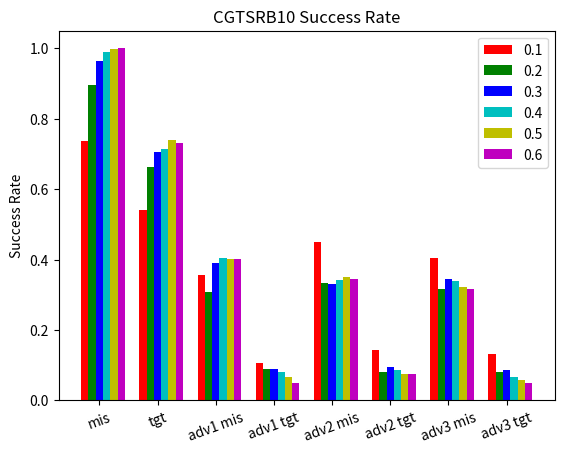

Generate this figure with matplotlib: (Note: this script raises an exception after producing the figure.)
import numpy as np
import matplotlib.pyplot as plt


cgtsrb10 = {
    'mis': [0.737817433081674, 0.894844656879481, 0.963979416809605, 0.988725657669969, 0.998971193415637, 0.999657885733835],
    'tgt': [0.54118050789293, 0.662342096278593, 0.703945111492281, 0.714724974376494, 0.74039780521262, 0.729729729729729],
    'adv1 mis': [0.35630599586492, 0.30813953488372, 0.390310474240873, 0.403544648943421, 0.40245985650837, 0.401642148477591],
    'adv1 tgt': [0.107167470709855, 0.088235294117647, 0.0883657454793585, 0.0794137695978186, 0.0666211137683635, 0.0492644543277454],
    'adv2 mis': [0.449829351535836, 0.332757429163787, 0.331060347766791, 0.342896647079156, 0.349726775956284, 0.345759233926128],
    'adv2 tgt': [0.144368600682593, 0.0808569454042847, 0.0934197067848619, 0.085378499827169, 0.0741120218579235, 0.0738714090287277],
    'adv3 mis': [0.405515832482124, 0.314884840151254, 0.345849121598346, 0.340273037542662, 0.322291235334713, 0.315897435897435],
    'adv3 tgt': [0.13210759278175, 0.0818150567205225, 0.0850843954529796, 0.0675767918088737, 0.0583160800552104, 0.0482051282051282],
}

cifar10 = {
    'mis': [0.990697674418604, 0.988879003558718, 0.979777777777777, 0.973936288705725, 0.967799244947812, 0.958861463197687],
    'tgt': [0.883499446290144, 0.7769128113879, 0.568, 0.406994876364446, 0.322007550521874, 0.244162775183455],
    'adv1 mis': [0.770502645502645, 0.326435246995994, 0.344690265486725, 0.408637873754152, 0.508697591436217, 0.580967169476486],
    'adv1 tgt': [0.40542328042328, 0.00222518914107699, 0.00132743362831858, 0.00177187153931339, 0.0031222123104371, 0.00798580301685891],
    'adv2 mis': [0.682342502218278, 0.312402234636871, 0.331775700934579, 0.411385368023126, 0.509933774834437, 0.598488216985326],
    'adv2 tgt': [0.336734693877551, 0.00312849162011173, 0.00178015131286159, 0.00200133422281521, 0.00640176600441501, 0.0108937305469097],
    'adv3 mis': [0.654508838666368, 0.312989045383411, 0.340293203020879, 0.448709463931171, 0.572561109887689, 0.665107993765308],
    'adv3 tgt': [0.323338554486462, 0.00424770847306058, 0.00288760550866281, 0.00639752923009044, 0.0103501431402774, 0.0184814072589623],
}



fmnist = {
    'mis': [0.771836007130124, 0.95877659574468, 0.98231262436436, 0.985014538134645, 0.983982202447163, 0.988457269700333],
    'tgt': [0.423351158645276, 0.600398936170212, 0.615741764315719, 0.583762021919033, 0.508342602892102, 0.446836847946725],
    'adv1 mis': [0.322030141843971, 0.152188552188552, 0.291203909373611, 0.469184890656063, 0.583463338533541, 0.666290358997516],
    'adv1 tgt': [0.0828900709219858, 0.0161616161616161, 0.0173256330519769, 0.0229732714822178, 0.0396701582349008, 0.0623165500112892],
    'adv2 mis': [0.264856443356332, 0.148131672597864, 0.36472148541114, 0.53762486126526, 0.64650033119894, 0.719566179725542],
    'adv2 tgt': [0.0572000890273759, 0.0097864768683274, 0.0203359858532272, 0.0379578246392896, 0.0485758445572974, 0.0582115980522355],
    'adv3 mis': [0.247663551401869, 0.108937305469097, 0.239508928571428, 0.508693713776192, 0.668003565062388, 0.736643759698514],
    'adv3 tgt': [0.0529595015576324, 0.00800355713650511, 0.0125, 0.0287561301827909, 0.0363190730837789, 0.0434493460430059],
}


mnistbg = {
    'mis': [0.874222222222222, 0.995073891625615, 0.999555259061596, 0.998669917978275, 0.997341014846, 0.990633363068688],
    'tgt': [0.752444444444444, 0.937975817286162, 0.92772959750945, 0.839946796719131, 0.716153334810547, 0.568688670829616],
    'adv1 mis': [0.528651059085841, 0.336746049410193, 0.406421816582362, 0.559858375746846, 0.708936928905727, 0.81520053179703],
    'adv1 tgt': [0.26711259754738, 0.0489650567549521, 0.0483835495931383, 0.0601903075901748, 0.0911522175172721, 0.111455794371814],
    'adv2 mis': [0.499222395023328, 0.31340620120455, 0.443404634581105, 0.621131741821397, 0.741371681415929, 0.827517226050233],
    'adv2 tgt': [0.249722283936902, 0.0401516841400847, 0.053475935828877, 0.0839964633068081, 0.111946902654867, 0.145143365192264],
    'adv3 mis': [0.514056224899598, 0.336147522772717, 0.502647837599293, 0.694967856351141, 0.800089345543891, 0.858849557522123],
    'adv3 tgt': [0.246987951807228, 0.0484336814041324, 0.0695057369814651, 0.113056971846597, 0.1364753182935, 0.162831858407079],
}


mnist = {
    'mis': [0.209150326797385, 0.751121076233183, 0.984615384615384, 1, 1, 0.99562363238512],
    'tgt': [0.132897603485838, 0.513452914798206, 0.742857142857142, 0.733031674208144, 0.702947845804988, 0.588621444201312],
    'adv1 mis': [0.081985375581653, 0.0635838150289017, 0.26442414791713, 0.540834442964935, 0.667111704494882, 0.727697441601779],
    'adv1 tgt': [0.0128517615776645, 0.00733659404179635, 0.0213856092670973, 0.0563692853972481, 0.0785491766800178, 0.0829810901001112],
    'adv2 mis': [0.0350915912602074, 0.0399290150842945, 0.206781914893617, 0.438194753223655, 0.59375, 0.649413846494138],
    'adv2 tgt': [0.00463473846832928, 0.00266193433895297, 0.00554078014184397, 0.0200088928412627, 0.0285904255319148, 0.0307454103074541],
    'adv3 mis': [0.0396105333038282, 0.0284128745837957, 0.123220640569395, 0.318202146690518, 0.515687140963323, 0.57631637413908],
    'adv3 tgt': [0.00442575791104226, 0.00110987791342952, 0.00111209964412811, 0.00916815742397137, 0.01480335837384, 0.0137747167296156],
}

labels = [
    'mis',
    'tgt',
    'adv1 mis',
    'adv1 tgt',
    'adv2 mis',
    'adv2 tgt',
    'adv3 mis',
    'adv3 tgt',
]

def draw_bargraph(data, title, filename):
    num_groups = 8
    bar_width = 0.125
    colors = ['r', 'g', 'b', 'c', 'y', 'm']
    fig, ax = plt.subplots()

    ax.set_ylabel('Success Rate')
    ax.set_title(title)

    index = np.arange(num_groups)

    for i in range(6):
        bar_data = [data[label][i] for label in labels]
        plt.bar(index + i * bar_width, bar_data,
                bar_width, alpha=1, color=colors[i], label='{}'.format((i+1) / 10))

    locs, lbls = plt.xticks(index + bar_width * 2, labels)
    plt.setp(lbls, rotation=20)
    plt.legend()

    fig.savefig(filename)

draw_bargraph(cgtsrb10, 'CGTSRB10 Success Rate', 'docs/sucrate-cgtsrb10.png')
draw_bargraph(cifar10, 'CIFAR10 Success Rate', 'docs/sucrate-cifar10.png')
draw_bargraph(fmnist, 'FMNIST Success Rate', 'docs/sucrate-fmnist.png')
draw_bargraph(mnistbg, 'MNISTBG Success Rate', 'docs/sucrate-mnistbg.png')
draw_bargraph(mnist, 'MNIST Success Rate', 'docs/sucrate-mnist.png')
